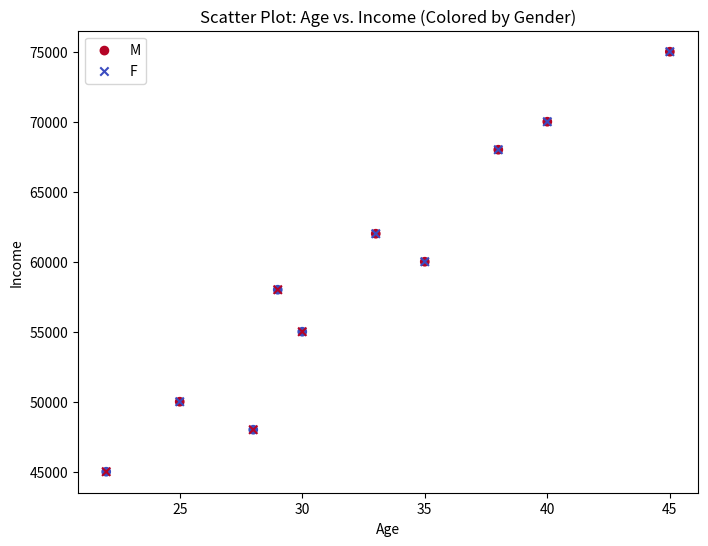

Reproduce this figure in Python.
import pandas as pd
import numpy as np
import matplotlib.pyplot as plt
from scipy.stats import ttest_ind, chi2_contingency

# Sample DataFrame with continuous and categorical data
data = {
    'Age': [25, 30, 35, 28, 40, 45, 22, 33, 29, 38],
    'Income': [50000, 55000, 60000, 48000, 70000, 75000, 45000, 62000, 58000, 68000],
    'Gender': ['M', 'F', 'M', 'F', 'M', 'M', 'F', 'M', 'F', 'M']
}

df = pd.DataFrame(data)

# Summary statistics for continuous data
print("Summary Statistics for Age:")
print(df['Age'].describe())

# Frequency table for categorical data
print("\nFrequency Table for Gender:")
print(df['Gender'].value_counts())

# One-hot encoding for categorical variable 'Gender'
df_encoded = pd.get_dummies(df, columns=['Gender'], drop_first=True)

# t-Test comparing means of 'Age' based on 'Gender'
t_stat, p_val = ttest_ind(df[df['Gender'] == 'M']['Age'], df[df['Gender'] == 'F']['Age'])
print("\nT-Test for Age between Genders:")
print("T-Statistic:", t_stat)
print("P-Value:", p_val)

# Chi-Square test for independence between 'Gender' and 'Income' categories
chi2_stat, p_val_chi2, _, _ = chi2_contingency(pd.crosstab(df['Gender'], pd.cut(df['Income'], bins=3)))
print("\nChi-Square Test for Independence (Income vs. Gender):")
print("Chi-Square Statistic:", chi2_stat)
print("P-Value:", p_val_chi2)

# Scatter plot for Age vs. Income colored by Gender
plt.figure(figsize=(8, 6))
plt.scatter(df['Age'], df['Income'], c=df_encoded['Gender_M'], cmap='coolwarm', label='M')
plt.scatter(df['Age'], df['Income'], c=~df_encoded['Gender_M'], cmap='coolwarm', marker='x', label='F')
plt.xlabel('Age')
plt.ylabel('Income')
plt.legend()
plt.title('Scatter Plot: Age vs. Income (Colored by Gender)')
plt.show()
